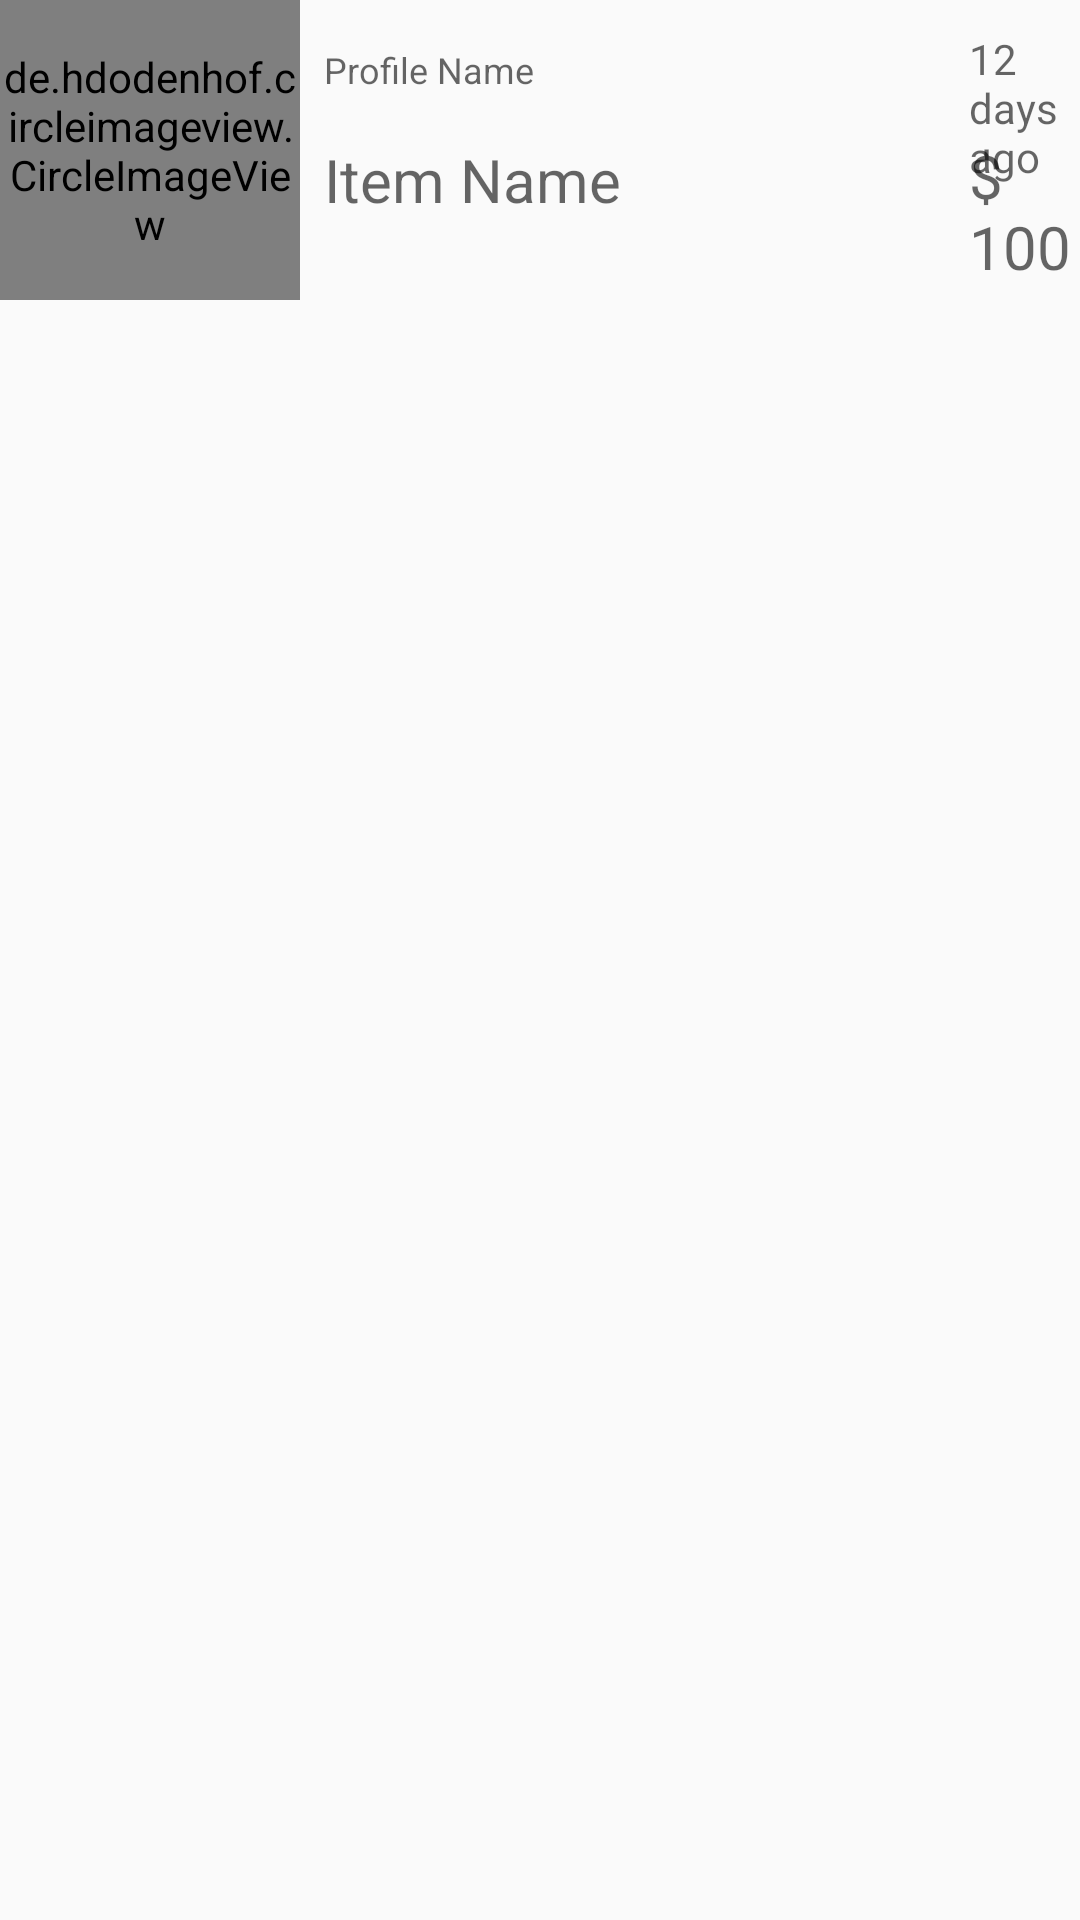

Produce the Android XML layout that renders to this screen, including the resource entries it uses.
<!-- AndroidManifest.xml: application theme AppTheme -->
<!-- res/layout/activity_expense.xml -->
<?xml version="1.0" encoding="utf-8"?>
<RelativeLayout xmlns:android="http://schemas.android.com/apk/res/android"
    xmlns:app="http://schemas.android.com/apk/res-auto"
    xmlns:tools="http://schemas.android.com/tools"
    android:layout_width="match_parent"
    android:layout_height="wrap_content"
    tools:context=".ExpenseActivity"
    android:layout_margin="15dp">

    <de.hdodenhof.circleimageview.CircleImageView
        android:id="@+id/imgProfile"
        android:layout_height="100dp"
        android:layout_width="100dp"
        android:src="@drawable/logo"
        />

    <TextView
        android:layout_width="200dp"
        android:layout_height="wrap_content"
        android:layout_marginTop="15dp"
        android:layout_marginLeft="8dp"
        android:layout_toEndOf="@id/imgProfile"
        android:hint="Profile Name"
        android:paddingRight="5dp"
        android:textSize="12sp"
        android:id="@+id/lbName"
        />

    <TextView
        android:layout_width="200dp"
        android:layout_height="wrap_content"
        android:layout_below="@+id/lbName"
        android:layout_toEndOf="@+id/imgProfile"
        android:hint="Item Name"
        android:layout_marginTop="15dp"
        android:layout_marginLeft="8dp"
        android:textSize="20sp"
        android:paddingRight="5dp"
        android:id="@+id/lbItem"
        />

    <TextView
        android:layout_width="wrap_content"
        android:layout_height="wrap_content"
        android:layout_marginTop="10dp"
        android:paddingLeft="15dp"
        android:layout_toEndOf="@id/lbName"
        android:hint="12 days ago"
        />

    <TextView
        android:id="@+id/lbPrice"
        android:layout_width="wrap_content"
        android:layout_height="wrap_content"
        android:layout_marginTop="45dp"
        android:paddingLeft="15dp"
        android:layout_toEndOf="@id/lbItem"
        android:hint="$ 100"
        android:textSize="20sp"
        />
</RelativeLayout>
<!-- resources referenced by this layout -->
<resources>
  <style name="AppTheme" parent="Theme.AppCompat.Light.DarkActionBar">
          
          <item name="colorPrimary">@color/colorTheme</item>
          <item name="colorPrimaryDark">#2d4ea7</item>
          <item name="colorAccent">@color/colorAccent</item>
      </style>
  <color name="colorTheme">#6136b3</color>
  <color name="colorAccent">#D81B60</color>
</resources>
